Dataset: finalCAIProject (GitHub, jacobgale21/finalCAIProject). Classes: backpack, book, calculator, chair, clock, desk, keychain, laptop, paper, pen, phone, water bottle.

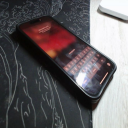
Label: phone

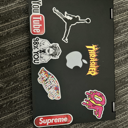
Label: laptop

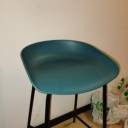
Label: chair

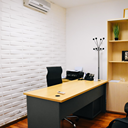
Label: desk

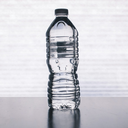
Label: water bottle

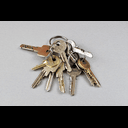
Label: keychain
